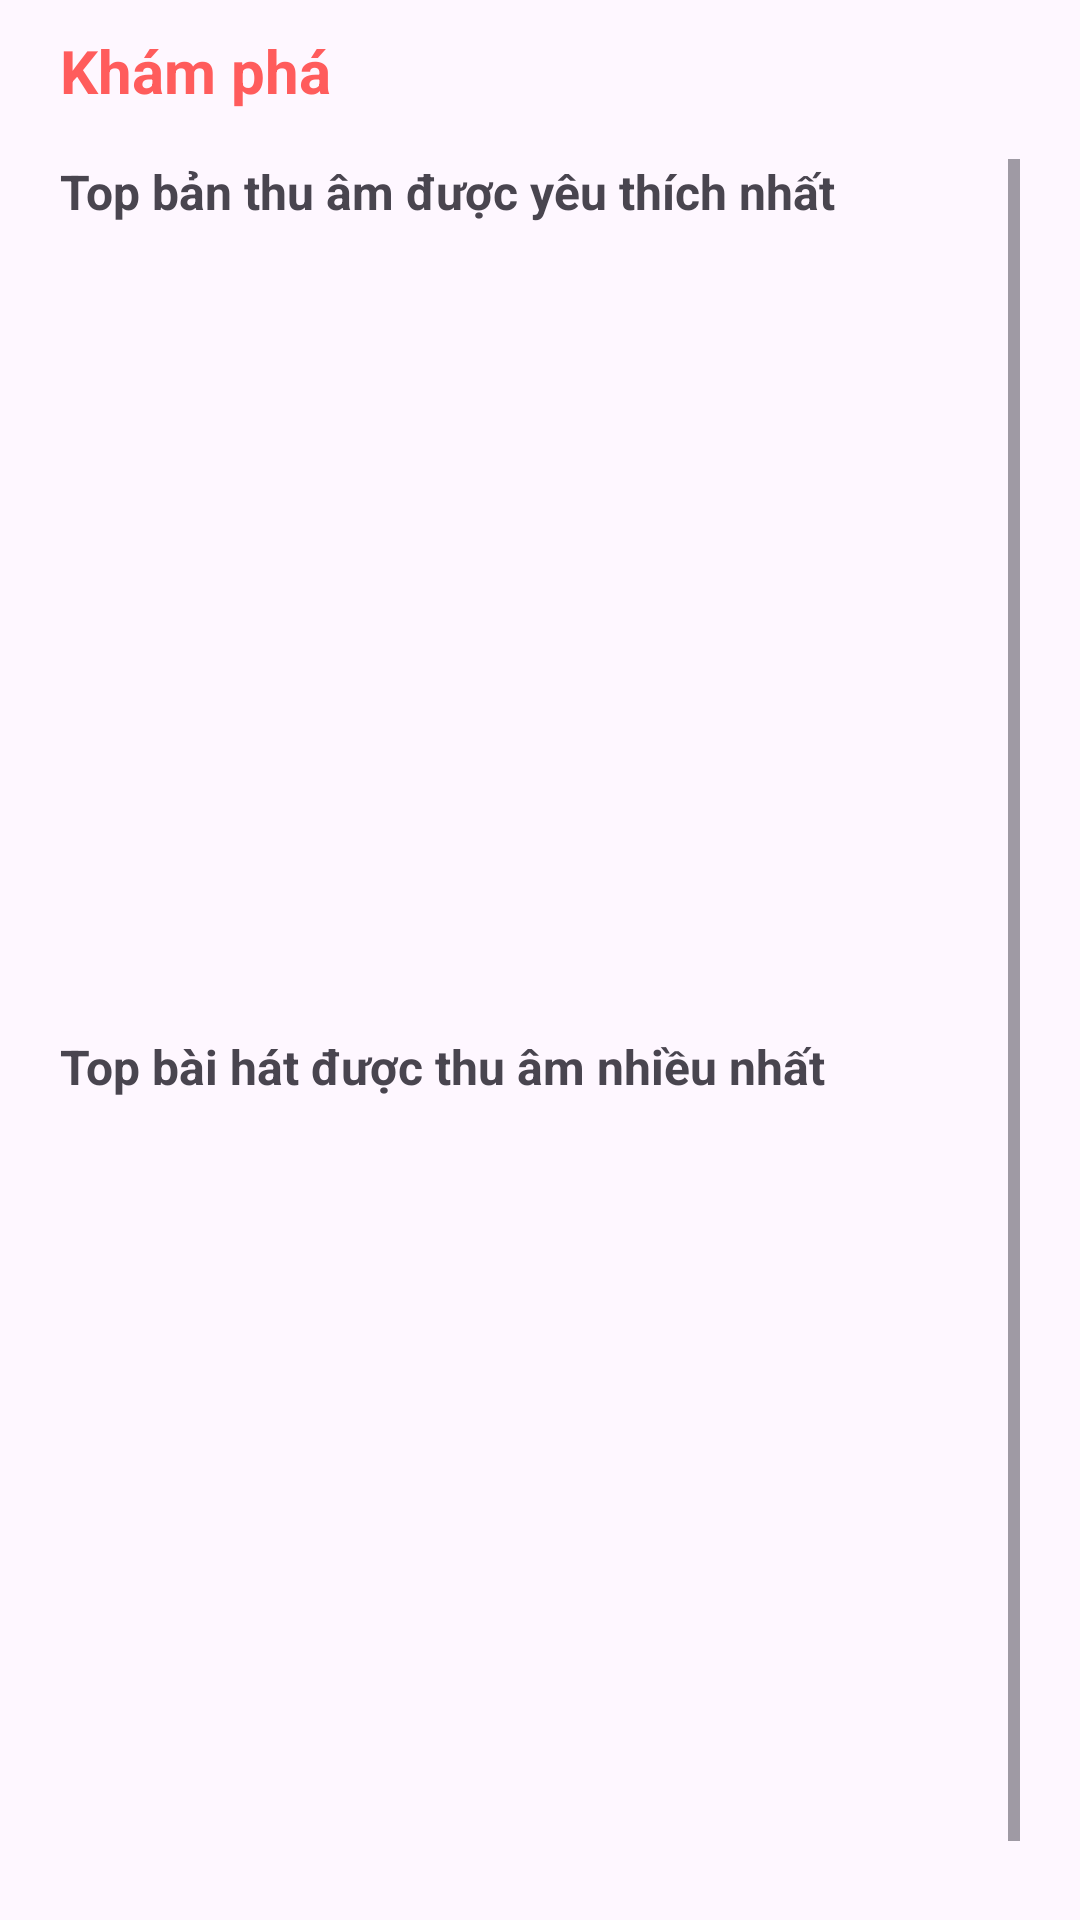

The Android layout XML behind this screen, and the referenced resources:
<!-- AndroidManifest.xml: application theme Theme.Voca -->
<!-- res/layout/fragment_home.xml -->
<?xml version="1.0" encoding="utf-8"?>
<androidx.constraintlayout.widget.ConstraintLayout xmlns:android="http://schemas.android.com/apk/res/android"
    xmlns:app="http://schemas.android.com/apk/res-auto"
    xmlns:tools="http://schemas.android.com/tools"
    android:layout_width="match_parent"
    android:layout_height="match_parent"
    tools:context=".ui.home.HomeFragment"
    android:paddingLeft="20dp"
    android:paddingRight="20dp"
    android:paddingBottom="20dp"
    android:paddingTop="10dp">

    <LinearLayout
        android:layout_width="match_parent"
        android:layout_height="match_parent"
        android:orientation="vertical">

        <TextView
            android:id="@+id/sectionTitle"
            android:layout_width="wrap_content"
            android:layout_height="wrap_content"
            android:textColor="?attr/colorPrimary"
            android:text="Khám phá"
            android:textSize="20sp"
            android:textStyle="bold" />

        <androidx.recyclerview.widget.RecyclerView
            android:id="@+id/recyclerViewFunctions"
            android:layout_width="match_parent"
            android:layout_height="wrap_content"
            android:layout_marginTop="6dp"
            android:layout_marginBottom="10dp"/>

        <ScrollView
            android:layout_width="match_parent"
            android:layout_height="0dp"
            android:layout_weight="1">

            <LinearLayout
                android:layout_width="match_parent"
                android:layout_height="wrap_content"
                android:orientation="vertical">

                <TextView
                    android:layout_width="wrap_content"
                    android:layout_height="wrap_content"
                    android:text="Top bản thu âm được yêu thích nhất"
                    android:textSize="16sp"
                    android:textStyle="bold" />

                <ListView
                    android:id="@+id/listViewPosts"
                    android:layout_width="match_parent"
                    android:layout_height="260dp"
                    android:divider="@android:color/darker_gray"
                    android:layout_marginBottom="10dp"
                    android:dividerHeight="0dp" />

                <TextView
                    android:layout_width="wrap_content"
                    android:layout_height="wrap_content"
                    android:text="Top bài hát được thu âm nhiều nhất"
                    android:textSize="16sp"
                    android:textStyle="bold" />

                <ListView
                    android:id="@+id/listViewSings"
                    android:layout_width="match_parent"
                    android:layout_height="260dp"
                    android:divider="@android:color/darker_gray"
                    android:dividerHeight="0dp" />

            </LinearLayout>
        </ScrollView>
    </LinearLayout>
</androidx.constraintlayout.widget.ConstraintLayout>
<!-- resources referenced by this layout -->
<resources>
  <style name="Theme.Voca" parent="Theme.Material3.DayNight">
          
          
          <item name="colorPrimary">@color/red</item>
          <item name="colorPrimaryVariant">@color/darker_red</item>
          <item name="colorOnPrimary">@color/white</item>
          
          <item name="colorSecondary">@color/light_red</item>
          <item name="colorSecondaryVariant">@color/secondary_red</item>
          <item name="colorOnSecondary">#FFFFFFFF</item>
          
          <item name="android:statusBarColor">?attr/colorPrimary</item>
          
          <item name="android:windowLightStatusBar">true</item>
      </style>
  <color name="red">#FFFF5C5C</color>
  <color name="darker_red">#FFE51414</color>
  <color name="white">#FFFFFFFF</color>
  <color name="light_red">#FFFF8D8D</color>
  <color name="secondary_red">#FFC74D4D</color>
</resources>
